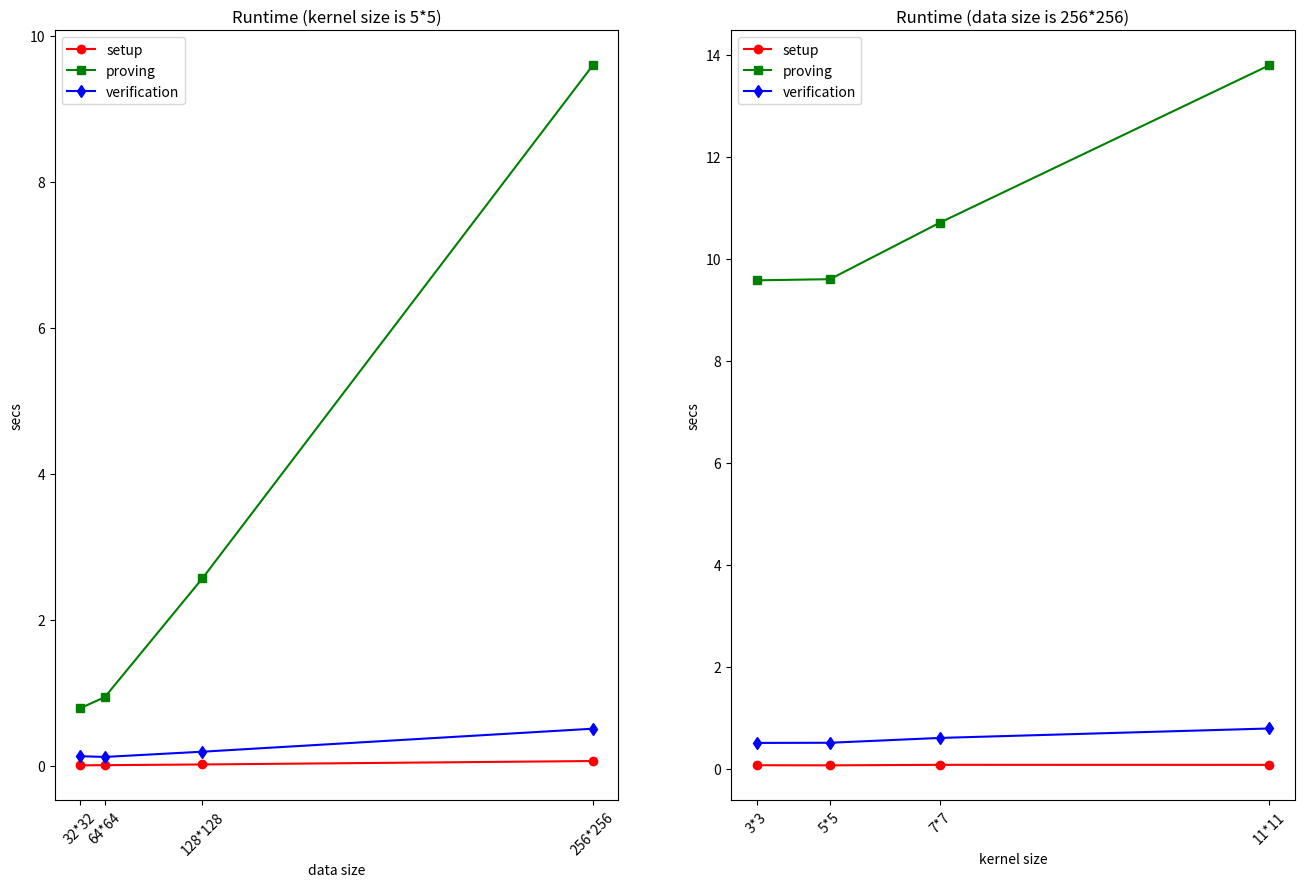

This chart was generated by the following Python code: (Note: this script raises an exception after producing the figure.)
import numpy as np
import matplotlib.pyplot as plt

def picture():

    plt.figure(figsize=(16, 10)) 
    x = np.array([32*32, 64*64, 128*128, 256*256])
    y1 = np.array([0.005483447, 0.007822628, 0.017533129, 0.064691039])
    y2 = np.array([0.789332039, 0.940464879, 2.567314022, 9.59606365])
    y3 = np.array([0.130637499, 0.12069016, 0.192489441, 0.507538899])
    l = np.array([3*3, 5*5, 7*7, 11*11])
    z1 = np.array([0.066983604, 0.064691039, 0.074866659, 0.073855763])
    z2 = np.array([9.573812415, 9.59606365, 10.70343352, 13.788594169])
    z3 = np.array([0.504311071, 0.507538899, 0.602098304, 0.787465155])

    plt.subplot(1, 2, 1)
    plt.plot(x, y1, label='setup', marker='o', color='r')  
    plt.plot(x, y2, label='proving', marker='s', color='g')  
    plt.plot(x, y3, label='verification', marker='d', color='b')  
    plt.title('Runtime (kernel size is 5*5)')
    plt.xlabel('data size')
    plt.ylabel('secs')
    x_labels = ['32*32', '64*64', '128*128', '256*256']
    plt.xticks(x, x_labels, rotation=45)
    plt.legend(loc="best")

    plt.subplot(1, 2, 2)
    plt.plot(l, z1, label='setup', marker='o', color='r')  
    plt.plot(l, z2, label='proving', marker='s', color='g')  
    plt.plot(l, z3, label='verification', marker='d', color='b')  
    plt.title('Runtime (data size is 256*256)')
    plt.xlabel('kernel size')
    plt.ylabel('secs')
    l_labels = ['3*3', '5*5', '7*7', '11*11']
    plt.xticks(l, l_labels, rotation=45)
    plt.legend(loc="best")

    plt.savefig('./performance/runtime.png')
    


if __name__ == "__main__":
    picture()